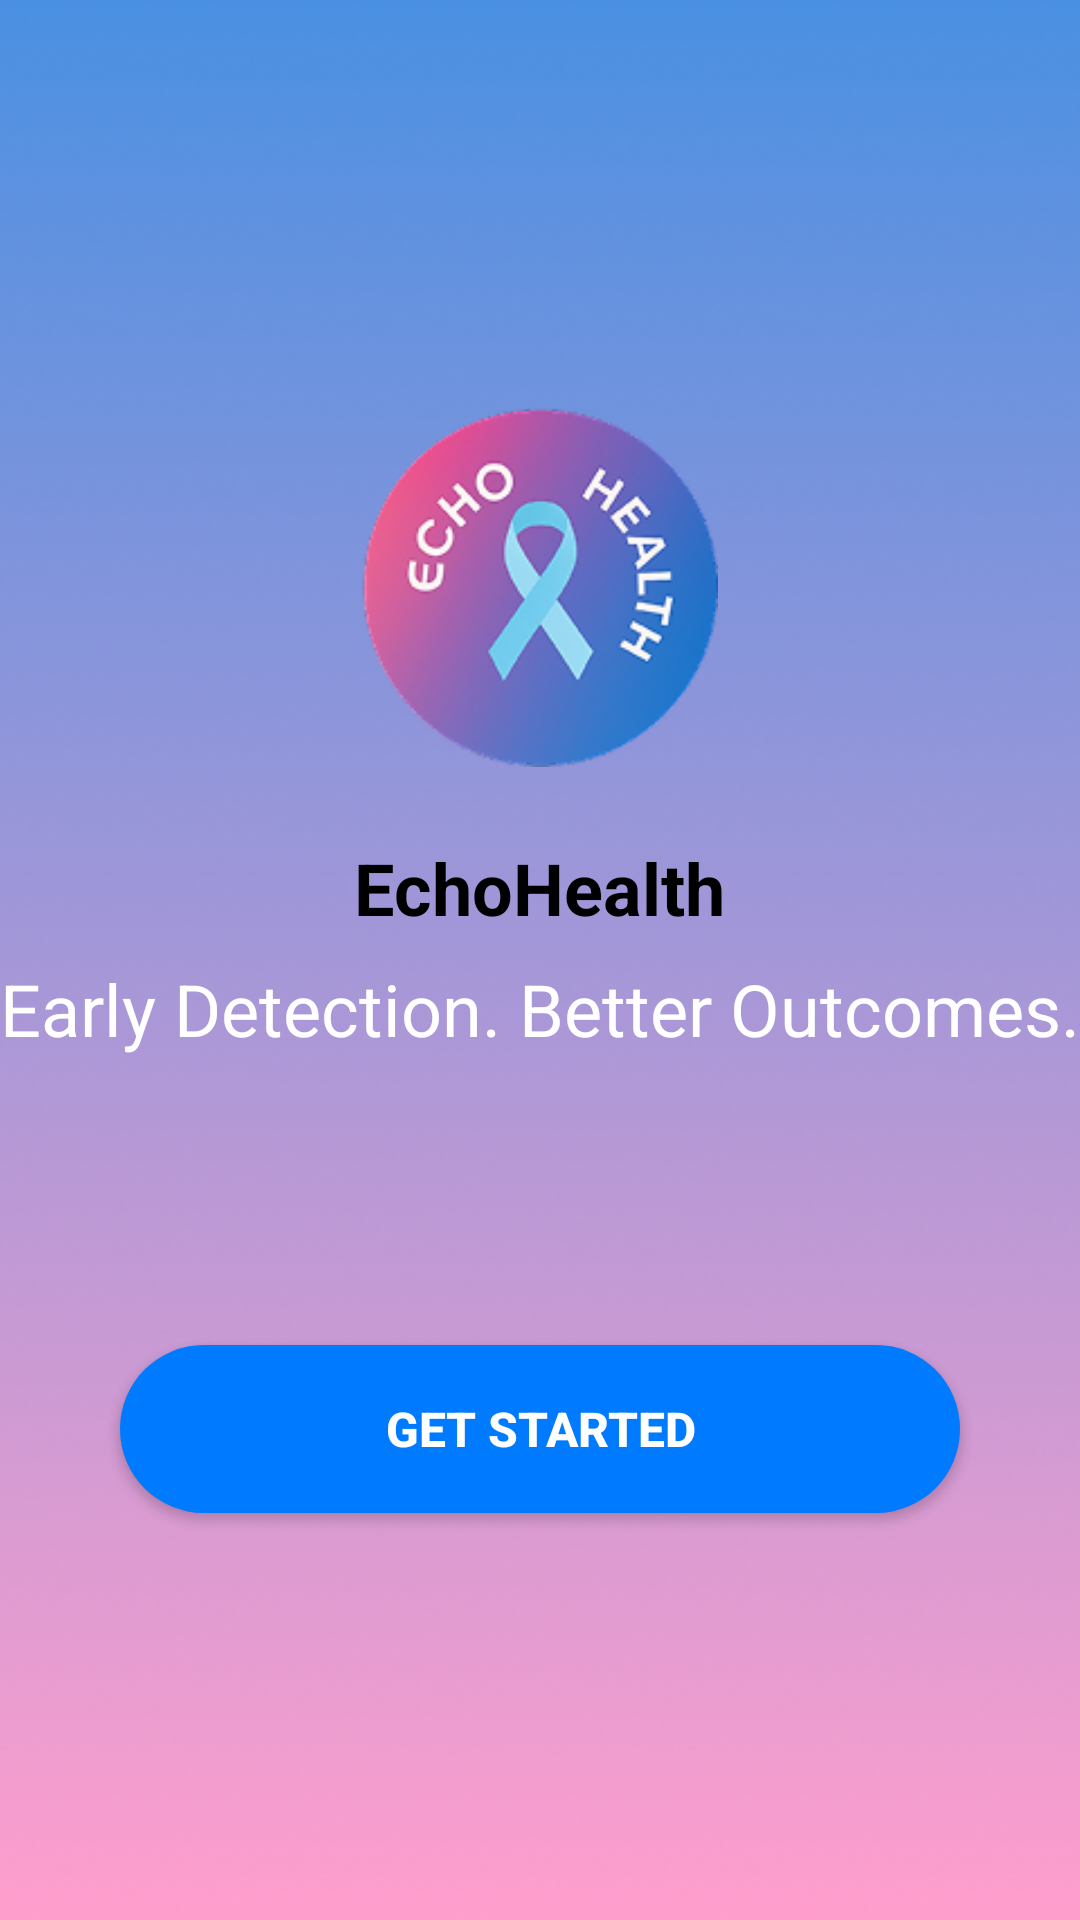

Produce the Android XML layout that renders to this screen, including the resource entries it uses.
<!-- AndroidManifest.xml: application theme Theme.Echohealth -->
<!-- res/layout/activity_main.xml -->
<?xml version="1.0" encoding="utf-8"?>
<LinearLayout xmlns:android="http://schemas.android.com/apk/res/android"
    xmlns:tools="http://schemas.android.com/tools"
    android:orientation="vertical"
    android:gravity="center"
    android:layout_width="match_parent"
    android:layout_height="match_parent"
    android:background="@drawable/app_bg_color"
    android:id="@+id/main"
    tools:context=".MainActivity">

    <ImageView
        android:id="@+id/logo"
        android:layout_width="120dp"
        android:layout_height="120dp"
        android:src="@drawable/logo"
        android:contentDescription="@string/desc_app_logo"
        android:layout_marginBottom="24dp" />

    <TextView
        android:id="@+id/app_name"
        android:layout_width="wrap_content"
        android:layout_height="wrap_content"
        android:text="EchoHealth"
        android:textColor="@color/black"
        android:textSize="24sp"
        android:textStyle="bold"
        android:layout_marginBottom="8dp" />

    <TextView
        android:id="@+id/tagline"
        android:layout_width="wrap_content"
        android:layout_height="wrap_content"
        android:text="Early Detection. Better Outcomes."
        android:textColor="@color/white"
        android:textSize="24sp"
        android:layout_marginBottom="32dp" />

    <Button
        android:id="@+id/getStartedBtn"
        android:layout_width="280dp"
        android:layout_height="56dp"
        android:text="Get Started"
        android:textColor="@color/white"
        android:layout_marginTop="64dp"
        android:background="@drawable/rounded_get_started_button"
        android:textSize="16sp"
        android:textStyle="bold" />



</LinearLayout>
<!-- resources referenced by this layout -->
<resources>
  <color name="black">#FF000000</color>
  <color name="white">#FFFFFFFF</color>
  <!-- drawable app_bg_color: png bitmap (drawable, 201385 bytes) -->
  <!-- drawable logo: png bitmap (drawable, 39651 bytes) -->
  <!-- drawable rounded_get_started_button (drawable) -->
  <?xml version="1.0" encoding="utf-8"?>
  <shape xmlns:android="http://schemas.android.com/apk/res/android"
      android:shape="rectangle">
      <solid android:color="@color/button_blue" />
      <corners android:radius="28dp" />
  </shape>
  <string name="desc_app_logo">App Logo</string>
  <style name="Theme.Echohealth" parent="Base.Theme.Echohealth" />
  <color name="button_blue">#007AFF</color>
  <style name="Base.Theme.Echohealth" parent="Theme.Material3.DayNight.NoActionBar">
          
          
      </style>
</resources>
